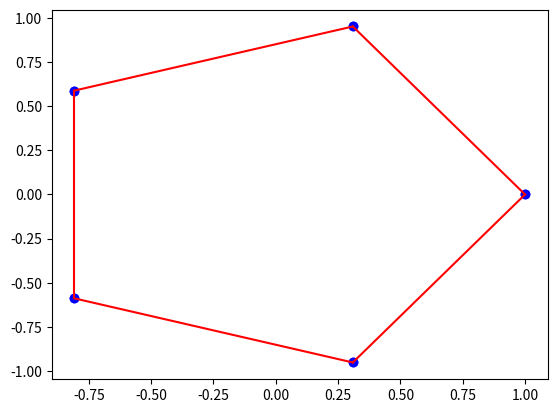

Write the Python code that produced this figure.
import matplotlib.pyplot as plt
import numpy as np

N = 5
points = [[np.cos(i*2 * np.pi/N), np.sin(i*2 * np.pi/N)] for i in range(N)]

for i in range(-1, len(points) - 1):
    plt.plot([points[i][0], points[i+1][0]],
             [points[i][1], points[i+1][1]], color='r')
    # 连接两个点
    plt.scatter([points[i][0], points[i+1][0]],
                [points[i][1], points[i+1][1]], color='b')
    # 绘制点

plt.show()
